Run: headless pygame with SDL's dummy video driver; simulated clock (each Clock.tick advances the game by its frame time, no real sleeping); random seed 0; keys injected as events and as key.get_pressed() state; no mouse input.
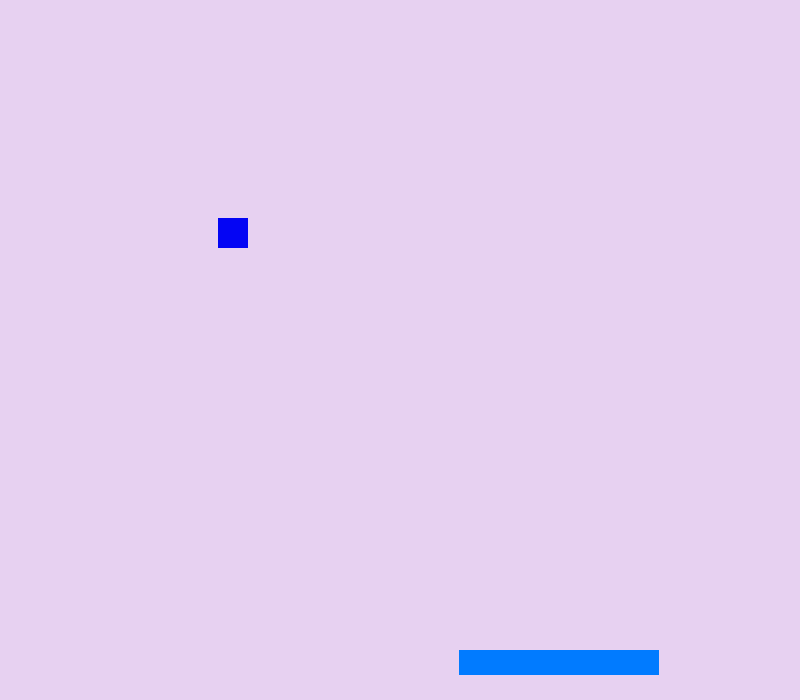
Frame 1 of 3 · flips 1–60 · no input
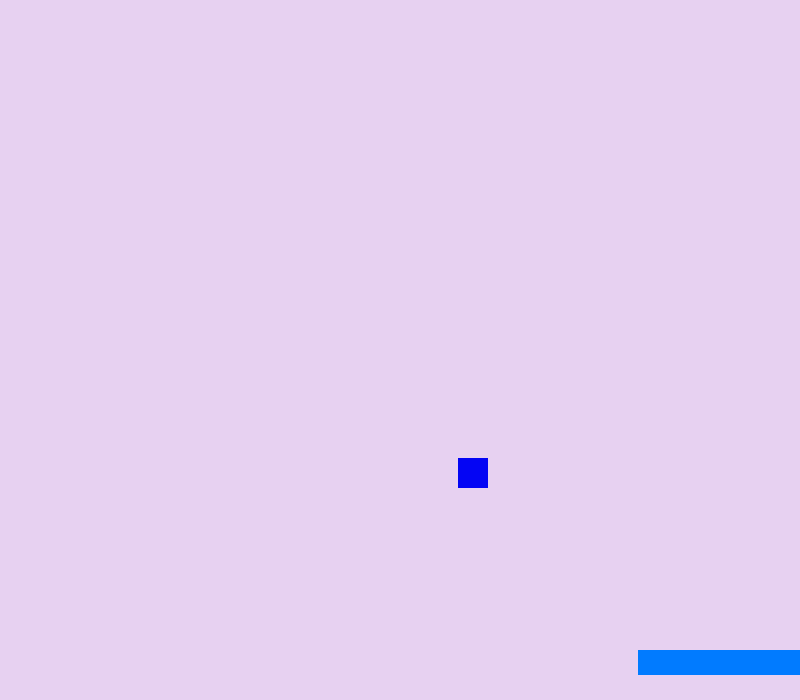
Frame 2 of 3 · flips 61–180 · tapped SPACE, RETURN · held RIGHT (→), D
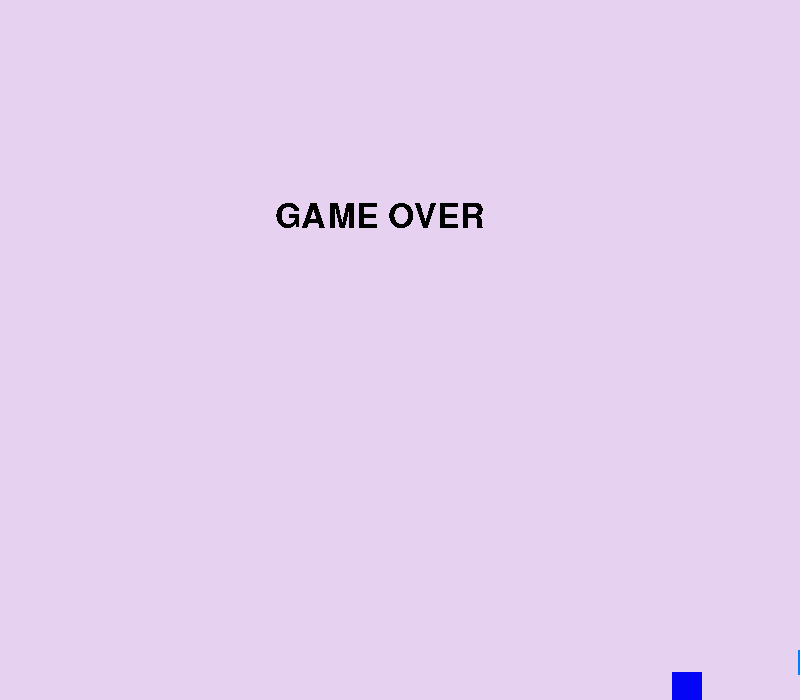
Frame 3 of 3 · flips 181–300 · held DOWN (↓), S (game ended)

The pygame program that drew these frames:

import pygame
import random
import time

pygame.init()


def draw_text(text,x,y,color,size):
    my_font=pygame.font.SysFont("Marker Felt",size)
    text_surface=my_font.render(text,False,color)
    screen.blit(text_surface,(x,y))


screen_width=800
screen_height=700
screen=pygame.display.set_mode((screen_width,screen_height))
blue = (1,123,255)
blue2 = (4,5,244)
black = (0,0,0)
pink = (231,209,241)

paddle_x = 400
paddle_y = 650

ball_x = 100
ball_y = 100
ball_w = 30 # Ball width
ball_h = 30 # Ball height

x_direction = random.choice([-1,1,-2,2])
y_direction = random.choice([-1,1,-2,2])
paddle_direction=1

while True:
    screen.fill(pink)
    pygame.draw.rect(screen,blue,(paddle_x,paddle_y,200,25)) #Paddle (x,y,width,hight)
    pygame.draw.rect(screen,blue2,(ball_x,ball_y,ball_w,ball_h)) #Ball

    if ball_x + ball_w > screen_width: #right
        x_direction = x_direction * -1
    if ball_x < 0: #left
        x_direction = x_direction * -1
    if ball_y < 0:#top
        y_direction = y_direction * -1


    if ball_y + ball_h > screen_height:
        draw_text("GAME OVER",275,200,black,50)
        pygame.display.update()
        time.sleep(2)
        pygame.quit()
        break
        
    ball_x=ball_x + x_direction
    ball_y=ball_y + y_direction
    paddle_x = paddle_x + paddle_direction

    if ball_y + ball_h > paddle_y and ball_y + ball_h< paddle_y + 25: #paddle bounce
        if ball_x>paddle_x and ball_x+ball_w < paddle_x+200:
            y_direction = y_direction * -1

    for event in pygame.event.get(): 
        if event.type==pygame.QUIT:
            pygame.quit()
            break
        if event.type == pygame.KEYDOWN:
            if event.key == pygame.K_LEFT or event.key == pygame.K_a:
                paddle_direction=-1.5

            if event.key == pygame.K_RIGHT or event.key == pygame.K_d:
                paddle_direction=1.5
            
    pygame.display.update()
